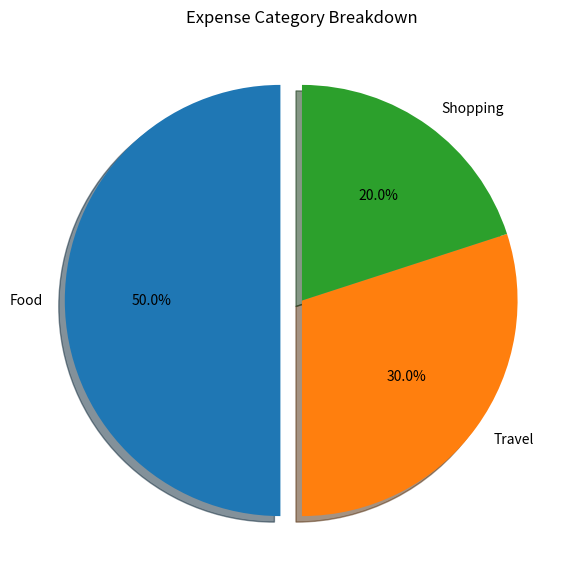

Python code for this plot:
# -*- coding: utf-8 -*-
"""category_breakdown.ipynb

Automatically generated by Colab.

Original file is located at
    https://colab.research.google.com/drive/1-LGREoL5UKhkL7prDuZ0I4lg5zW419Ms
"""

import matplotlib.pyplot as plt
# Dataset
categories = ["Food", "Travel", "Shopping"]
expenses = [500, 300, 200]
explode = [0.1, 0, 0]
plt.figure(figsize=(7, 7))

plt.pie(
    expenses,
    labels=categories,
    autopct='%1.1f%%',
    explode=explode,
    shadow=True,
    startangle=90
)
plt.title("Expense Category Breakdown")
plt.savefig("pie_chart.png")
plt.show()
highest_expense = max(expenses)
highest_category = categories[expenses.index(highest_expense)]

print("Highest Expense Category:", highest_category)
print("Amount:", highest_expense)
